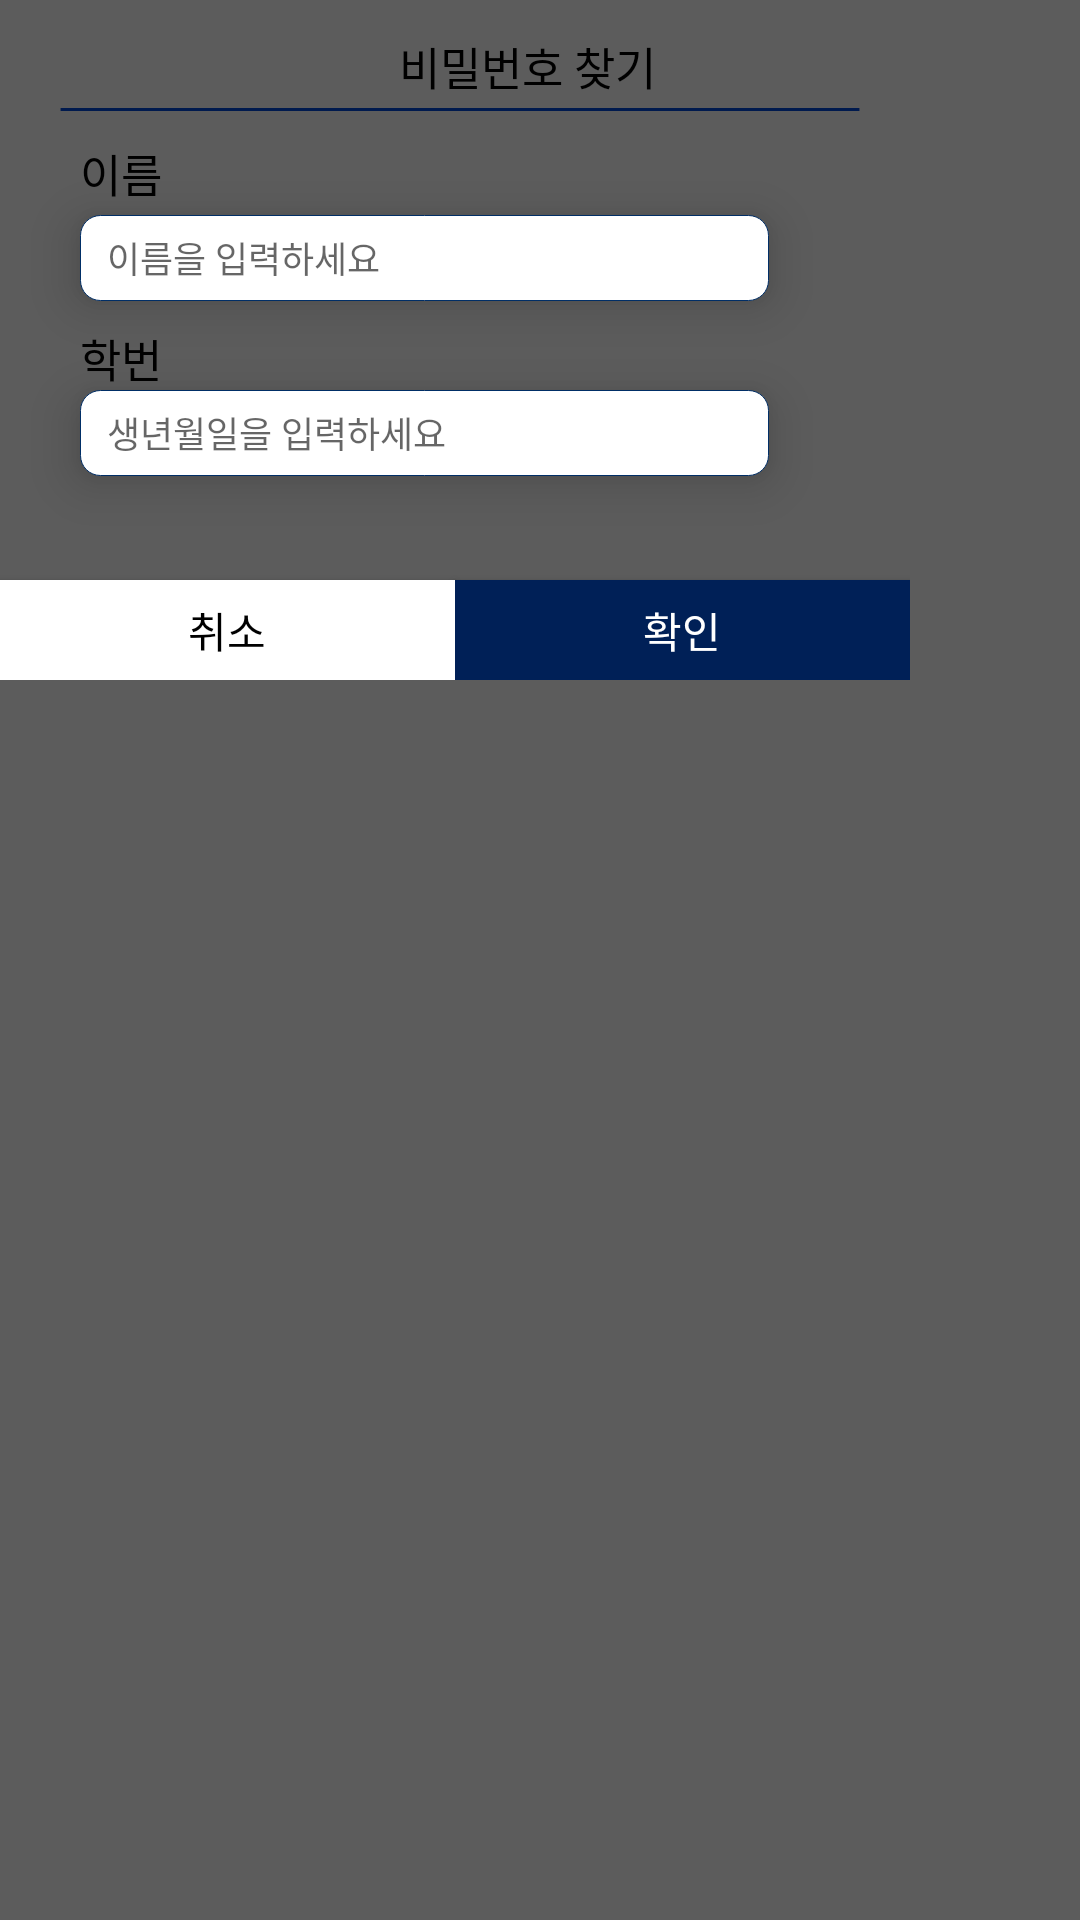

Reconstruct the res/layout file that produces this screen, plus the resources it refers to.
<!-- AndroidManifest.xml: application theme Theme.School_Homepage -->
<!-- res/layout/findpass.xml -->
<RelativeLayout
    xmlns:android="http://schemas.android.com/apk/res/android"
    android:id="@+id/some_id"
    android:layout_width="910px"
    android:layout_height="680px"
    android:clipToOutline="true"
    android:background="@drawable/member"
    >

    <RelativeLayout
        android:id="@+id/login_fail_p"
        android:layout_width="910px"
        android:layout_height="680px"
        android:background="@drawable/membership"
        android:clipToOutline="true">


        <TextView
            android:id="@+id/text_find_hak_p"
            android:layout_width="wrap_content"
            android:layout_height="wrap_content"
            android:layout_alignParentLeft="true"
            android:layout_alignParentTop="true"
            android:layout_marginLeft="133dp"
            android:layout_marginTop="11dp"
            android:gravity="center_horizontal|center_vertical"
            android:text="비밀번호 찾기"
            android:textAppearance="@style/some_id" />

        <View
            android:id="@+id/line_1_p"
            android:layout_width="800px"
            android:layout_height="1dp"
            android:layout_alignParentLeft="true"
            android:layout_alignParentTop="true"
            android:layout_marginLeft="20dp"
            android:layout_marginTop="36dp"
            android:background="@drawable/line_1" />

        <TextView
            android:id="@+id/find_id_p"
            android:layout_width="wrap_content"
            android:layout_height="wrap_content"
            android:layout_alignParentLeft="true"
            android:layout_alignParentTop="true"
            android:layout_marginLeft="80px"
            android:layout_marginTop="140px"
            android:gravity="center_vertical"
            android:text="이름"
            android:textAppearance="@style/some_id" />

        <EditText
            android:id="@+id/edit_name_p"
            android:layout_width="689.34px"
            android:layout_height="85.84px"
            android:layout_alignParentLeft="true"
            android:layout_alignParentTop="true"
            android:layout_marginLeft="80px"
            android:layout_marginTop="215px"
            android:background="@drawable/edit_id"
            android:elevation="10dp"
            android:hint="이름을 입력하세요"
            android:paddingLeft="27px"
            android:textSize="36px" />

        <TextView
            android:id="@+id/find_pass_p"
            android:layout_width="wrap_content"
            android:layout_height="wrap_content"
            android:layout_alignParentLeft="true"
            android:layout_alignParentTop="true"
            android:layout_marginLeft="80px"
            android:layout_marginTop="325px"
            android:gravity="center_vertical"
            android:text="학번"
            android:textAppearance="@style/some_id" />

        <EditText
            android:id="@+id/edit_num_p"
            android:layout_width="689.34px"
            android:layout_height="85.84px"
            android:layout_alignParentLeft="true"
            android:layout_alignParentTop="true"
            android:layout_marginLeft="80px"
            android:layout_marginTop="390px"
            android:background="@drawable/edit_id"
            android:elevation="10dp"
            android:hint="생년월일을 입력하세요"
            android:paddingLeft="27px"
            android:textSize="36px" />

        <android.widget.Button
            android:id="@+id/submit_btn_p"
            android:layout_width="455px"
            android:layout_height="105.87px"
            android:layout_alignParentLeft="true"
            android:layout_alignParentTop="true"
            android:layout_marginLeft="455px"
            android:layout_marginTop="580px"
            android:background="#FF002057"
            android:text="확인"
            android:textColor="#ffffff" />

        <android.widget.Button
            android:id="@+id/cancel_btn_p"
            android:layout_width="455px"
            android:layout_height="105.87px"
            android:layout_alignParentLeft="true"
            android:layout_alignParentTop="true"
            android:layout_marginLeft="0px"
            android:layout_marginTop="580px"
            android:background="#ffffff"
            android:text="취소"
            android:textColor="#000000" />

    </RelativeLayout>
</RelativeLayout>
<!-- resources referenced by this layout -->
<resources>
  <!-- drawable edit_id (drawable-v24) -->
  <shape xmlns:android="http://schemas.android.com/apk/res/android">
  
      <corners
          android:radius="20px"/>
  
      <solid
          android:color="@color/white"/>
  
      <stroke
          android:width="1px" android:color="#002E66"/>
  
  </shape>
  <!-- drawable line_1 (drawable-v24) -->
  <vector
      xmlns:android="http://schemas.android.com/apk/res/android"
      xmlns:aapt="http://schemas.android.com/aapt"
      android:width="690.34dp"
      android:height="1dp"
      android:viewportWidth="690.34"
      android:viewportHeight="1"
      >
      <group>
          <clip-path
              android:pathData="M0.5 0.5H689.839H0.5Z"
              />
      </group>
      <path
          android:pathData="M0.5 0.5H689.839H0.5Z"
          android:strokeWidth="1"
          android:strokeColor="#001A4E"
          />
  </vector>
  <!-- drawable member (drawable-v24) -->
  <?xml version="1.0" encoding="utf-8"?>
  <shape xmlns:android="http://schemas.android.com/apk/res/android">
      <solid android:color="#5C5C5C" />
      <stroke android:width="1px" android:color="#5C5C5C"/>
  </shape>
  <style name="some_id">
          <item name="android:textSize">45px</item>
          <item name="android:textColor">#000000</item>
      </style>
  <style name="Theme.School_Homepage" parent="Theme.MaterialComponents.DayNight.DarkActionBar">
          
          <item name="colorPrimary">@color/purple_500</item>
          <item name="colorPrimaryVariant">@color/purple_700</item>
          <item name="colorOnPrimary">@color/white</item>
          
          <item name="colorSecondary">@color/teal_200</item>
          <item name="colorSecondaryVariant">@color/teal_700</item>
          <item name="colorOnSecondary">@color/black</item>
          
          <item name="android:statusBarColor" tools:targetApi="l">?attr/colorPrimaryVariant</item>
          
          <item name="windowNoTitle">true</item>
          <item name="android:windowFullscreen">true</item>
      </style>
  <color name="white">#FFFFFFFF</color>
  <color name="purple_500">#FF6200EE</color>
  <color name="purple_700">#FF3700B3</color>
  <color name="teal_200">#FF03DAC5</color>
  <color name="teal_700">#FF018786</color>
  <color name="black">#FF000000</color>
</resources>
